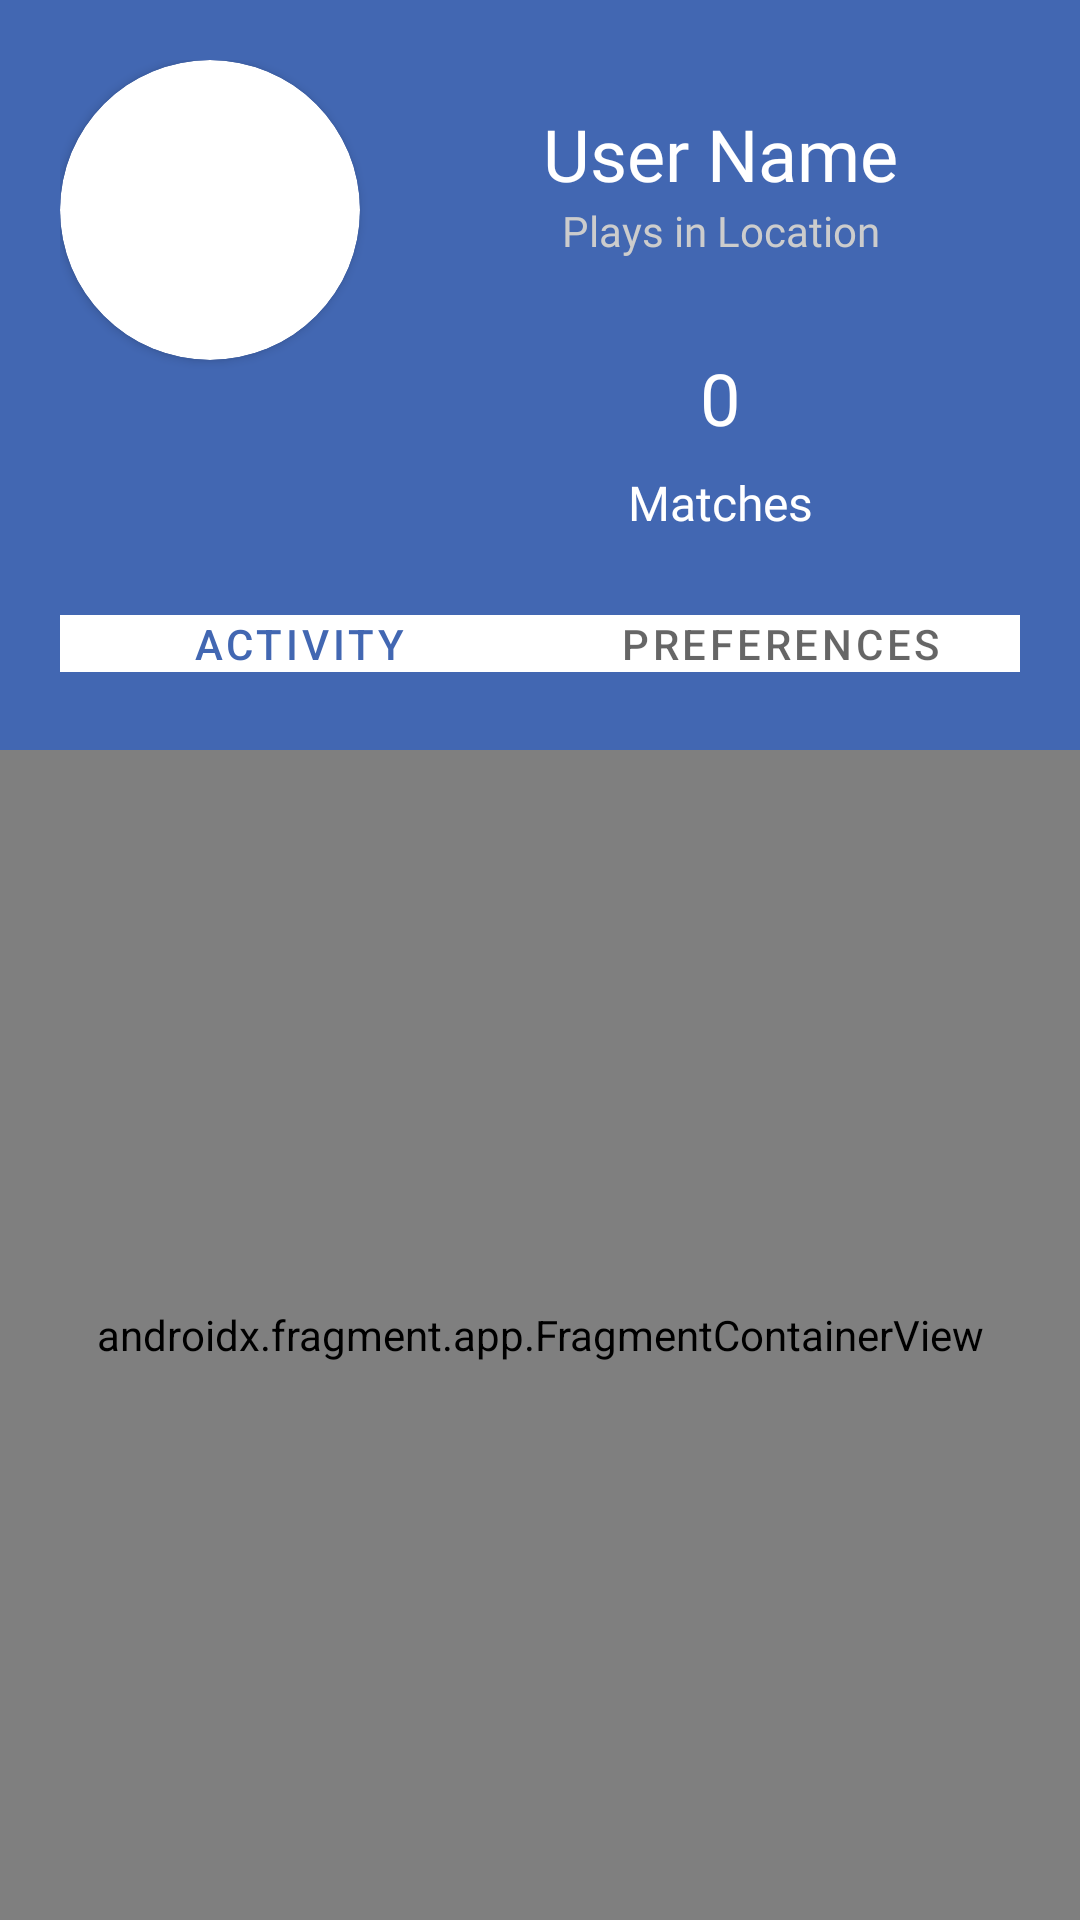

Reconstruct the res/layout file that produces this screen, plus the resources it refers to.
<!-- AndroidManifest.xml: application theme Theme.Padelbook -->
<!-- res/layout/fragment_profile.xml -->
<?xml version="1.0" encoding="utf-8"?>
<LinearLayout xmlns:android="http://schemas.android.com/apk/res/android"
    xmlns:app="http://schemas.android.com/apk/res-auto"
    xmlns:tools="http://schemas.android.com/tools"
    android:layout_width="match_parent"
    android:layout_height="match_parent"
    android:orientation="vertical"
    android:gravity="center_horizontal">

    

    

    
    <LinearLayout
        android:layout_width="match_parent"
        android:layout_height="250dp"
        android:background="#4267B2"
        android:orientation="horizontal"
        android:paddingHorizontal="20dp"
        android:paddingVertical="0dp"
        android:paddingTop="20dp"
        android:paddingBottom="0dp">

        <LinearLayout
            android:layout_width="match_parent"
            android:layout_height="match_parent"
            android:orientation="vertical">

            <LinearLayout
                android:layout_width="match_parent"
                android:layout_height="175dp"
                android:layout_marginTop="20dp"
                android:orientation="horizontal">

                <androidx.cardview.widget.CardView
                    android:layout_width="100dp"
                    android:layout_height="100dp"
                    android:layout_marginRight="20dp"
                    app:cardCornerRadius="75dp">

                    <ImageView
                        android:id="@+id/profilePicture"
                        android:layout_width="wrap_content"
                        android:layout_height="wrap_content"
                        tools:srcCompat="@tools:sample/avatars" />

                </androidx.cardview.widget.CardView>

                <LinearLayout
                    android:layout_width="match_parent"
                    android:layout_height="206dp"
                    android:orientation="vertical">

                    <TextView
                        android:id="@+id/textViewUserName"
                        android:layout_width="match_parent"
                        android:layout_height="wrap_content"
                        android:layout_marginTop="15dp"
                        android:fontFamily="@font/poppins_semibold"
                        android:text="User Name"
                        android:textAlignment="center"
                        android:textColor="#FFFFFF"
                        android:textSize="24sp" />

                    <TextView
                        android:id="@+id/textViewLocation"
                        android:layout_width="match_parent"
                        android:layout_height="wrap_content"
                        android:layout_marginTop="0dp"
                        android:fontFamily="@font/poppins_light"
                        android:text="Plays in Location"
                        android:textAlignment="center"
                        android:textColor="#CCCCCC" />

                    <TextView
                        android:id="@+id/textViewMatchesPlayed"
                        android:layout_width="match_parent"
                        android:layout_height="wrap_content"
                        android:layout_marginTop="30dp"
                        android:fontFamily="@font/poppins_light"
                        android:text="0"
                        android:textAlignment="center"
                        android:textColor="#FFFFFF"
                        android:textSize="24sp" />

                    <TextView
                        android:id="@+id/textViewMatchesPlayedTitle"
                        android:layout_width="match_parent"
                        android:layout_height="match_parent"
                        android:layout_marginTop="8dp"
                        android:fontFamily="@font/poppins_semibold"
                        android:text="Matches"
                        android:textAlignment="center"
                        android:textColor="#FFFFFF"
                        android:textSize="16sp" />

                </LinearLayout>
            </LinearLayout>

            <LinearLayout
                android:layout_width="match_parent"
                android:layout_height="wrap_content"
                android:layout_marginTop="10dp"
                android:orientation="horizontal">

                <com.google.android.material.tabs.TabLayout
                    android:id="@+id/navigationTabs"
                    android:layout_width="match_parent"
                    android:layout_height="match_parent"
                    android:layout_marginBottom="20dp"
                    app:tabBackground="@color/white"
                    app:tabIndicator="@color/teal_200"
                    app:tabIndicatorColor="#FFFFFF">

                    <com.google.android.material.tabs.TabItem
                        android:id="@+id/Activity"
                        android:layout_width="wrap_content"
                        android:layout_height="wrap_content"
                        android:background="#3F51B5"
                        android:backgroundTint="#3F51B5"
                        android:text="Activity" />

                    <com.google.android.material.tabs.TabItem
                        android:id="@+id/Preferences"
                        android:layout_width="wrap_content"
                        android:layout_height="wrap_content"
                        android:background="#3F51B5"
                        android:text="Preferences" />

                </com.google.android.material.tabs.TabLayout>
            </LinearLayout>
        </LinearLayout>

    </LinearLayout>

    <LinearLayout
        android:layout_width="wrap_content"
        android:layout_height="wrap_content"
        android:gravity="center"
        android:orientation="vertical">

        

    </LinearLayout>

    <androidx.fragment.app.FragmentContainerView
        android:id="@+id/showFragment"
        android:name="com.example.padelbook.ui.profile.ActivityFragment"
        android:layout_width="match_parent"
        android:layout_height="match_parent" />

</LinearLayout>
<!-- resources referenced by this layout -->
<resources>
  <color name="teal_200">#FF03DAC5</color>
  <color name="white">#FFFFFFFF</color>
  <style name="Theme.Padelbook" parent="Theme.MaterialComponents.DayNight.DarkActionBar">
          
          <item name="colorPrimary">@color/purple_500</item>
          <item name="colorPrimaryVariant">@color/purple_700</item>
          <item name="colorOnPrimary">@color/white</item>
          
          <item name="colorSecondary">@color/teal_200</item>
          <item name="colorSecondaryVariant">@color/teal_700</item>
          <item name="colorOnSecondary">@color/black</item>
          
          <item name="android:statusBarColor">?attr/colorPrimaryVariant</item>
          
      </style>
  <color name="purple_500">#4267B2</color>
  <color name="purple_700">#4267B2</color>
  <color name="teal_700">#FF018786</color>
  <color name="black">#FF000000</color>
</resources>
